Image classification data set "RFMID - Cropped" (mys3lfasfaan/Advanced_Retinal_Classification on GitHub). Class labels (4): ARMD, MYA, normal, TSLN.

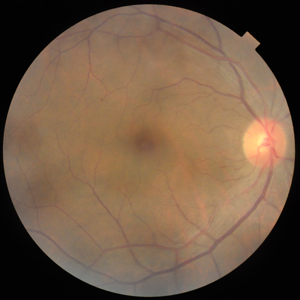
Label: normal

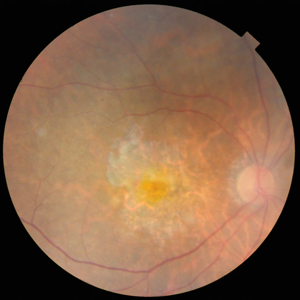
Label: MYA

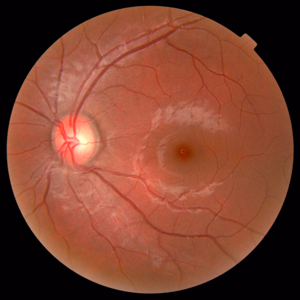
Label: normal

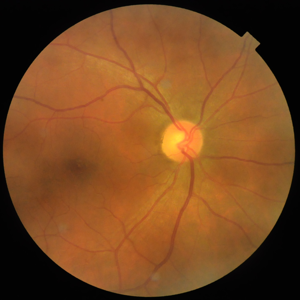
Label: normal

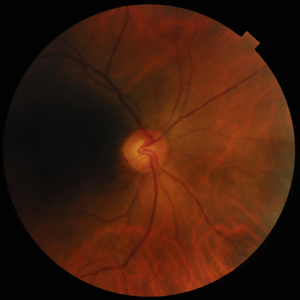
Label: TSLN

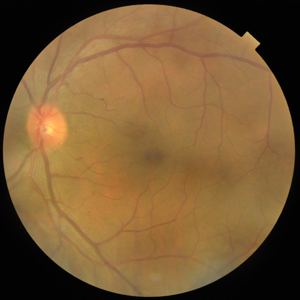
Label: normal
